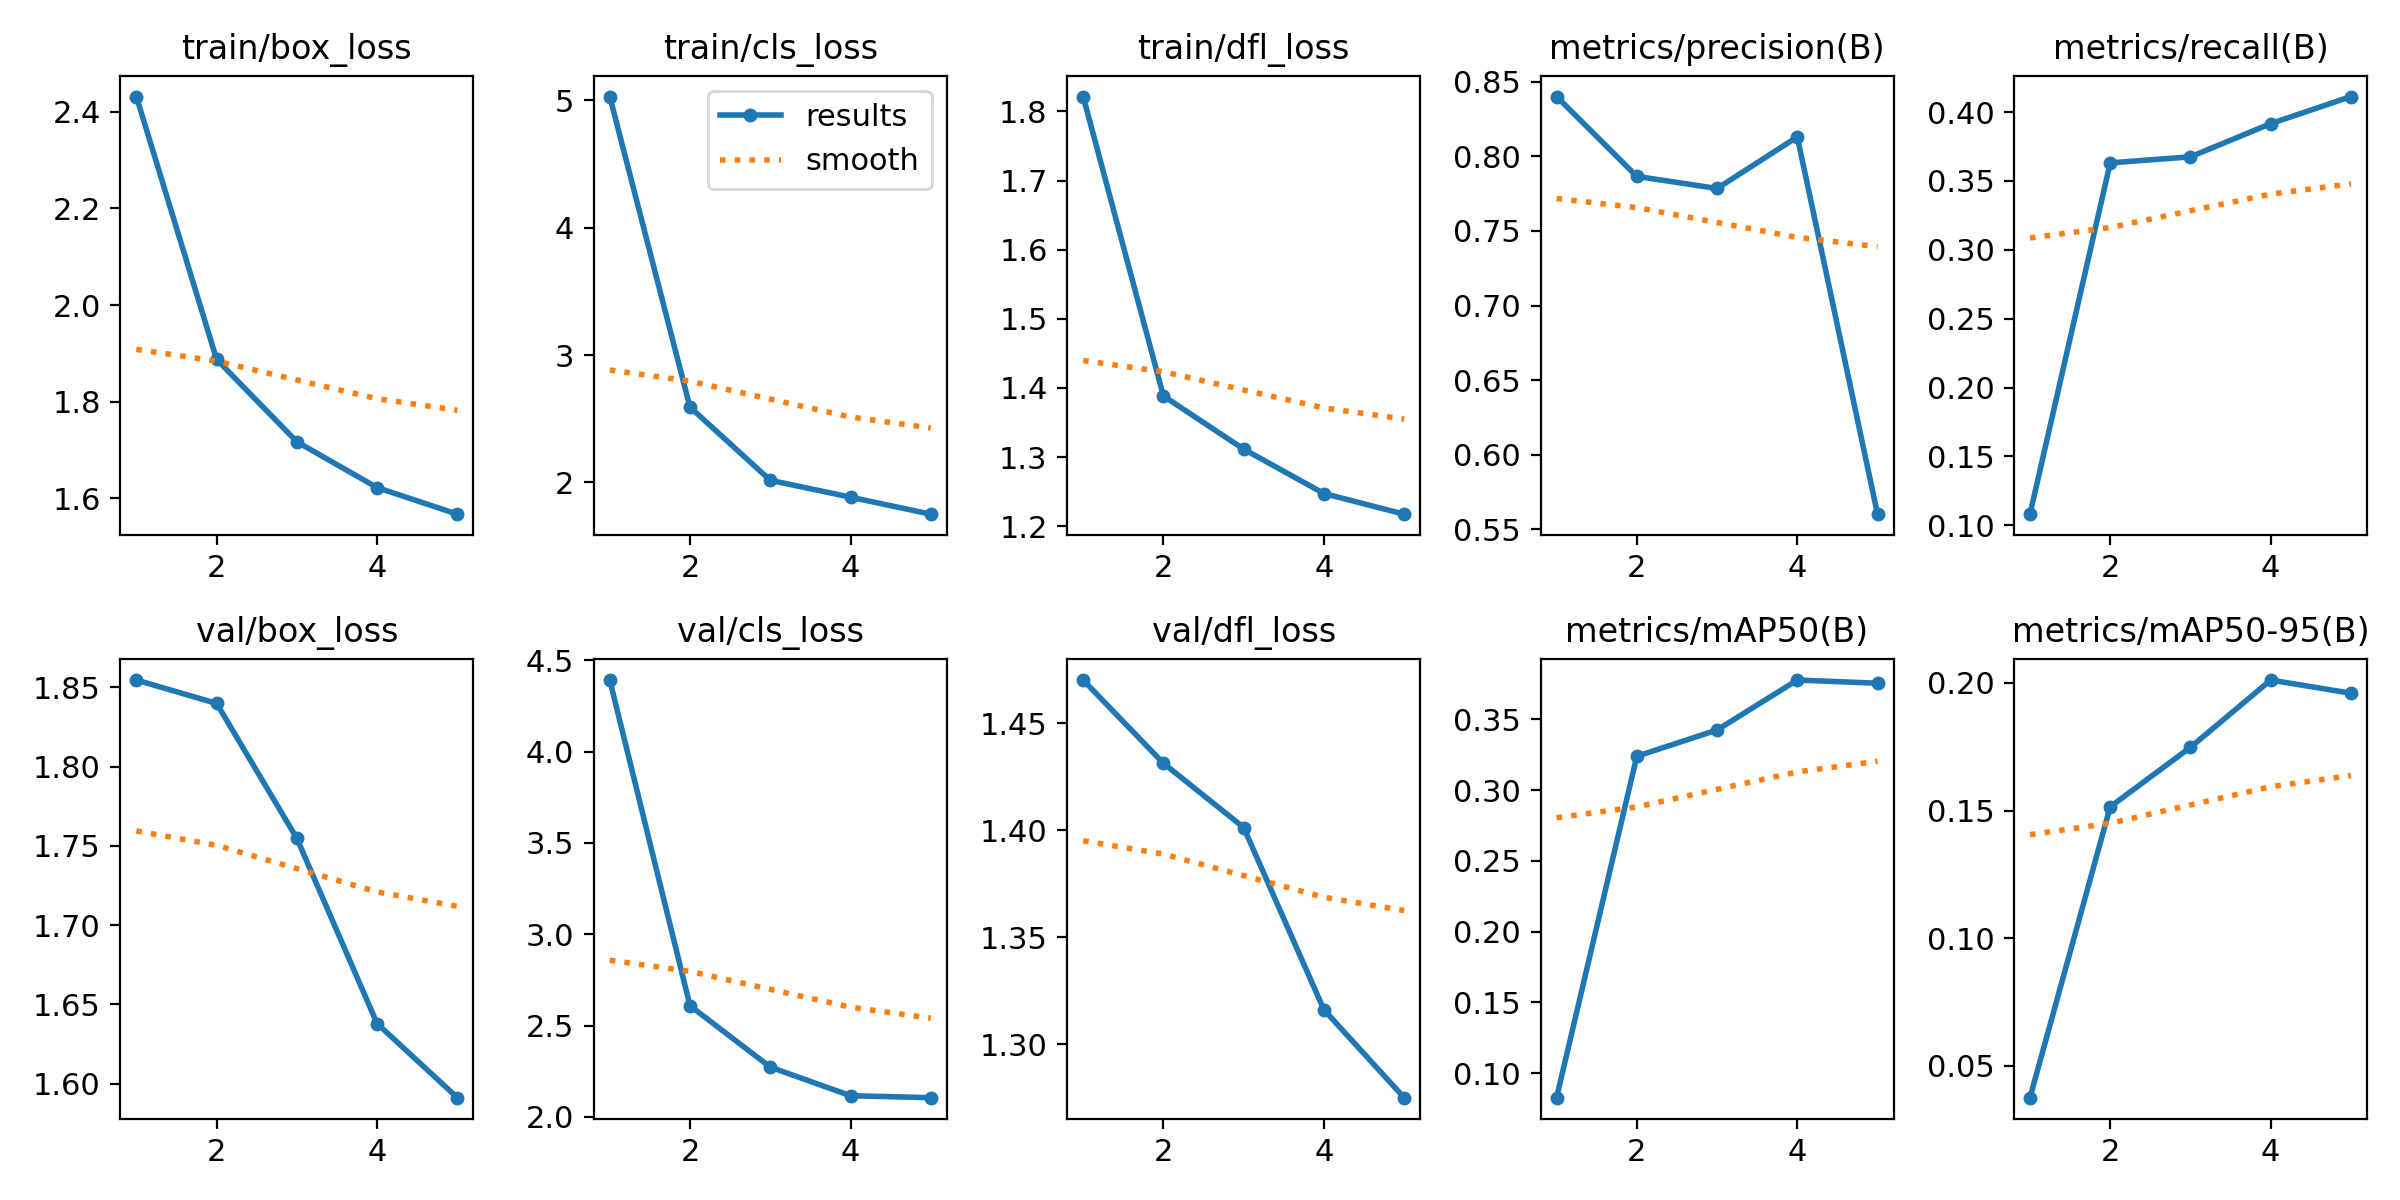

The file beside this chart, header and first rows:
epoch, time, train/box_loss, train/cls_loss, train/dfl_loss, metrics/precision(B), metrics/recall(B), metrics/mAP50(B), metrics/mAP50-95(B), val/box_loss, val/cls_loss, val/dfl_loss, lr/pg0, lr/pg1, lr/pg2
1, 204.8, 2.431, 5.031, 1.822, 0.8401, 0.1081, 0.0827, 0.03757, 1.855, 4.391, 1.47, 0.00015, 0.00015, 0.00015
2, 407.8, 1.888, 2.591, 1.388, 0.7866, 0.3631, 0.3239, 0.1515, 1.84, 2.608, 1.431, 0.0002419, 0.0002419, 0.0002419
3, 606.5, 1.717, 2.017, 1.312, 0.7785, 0.3675, 0.3424, 0.1748, 1.755, 2.272, 1.401, 0.0002738, 0.0002738, 0.0002738
4, 805.2, 1.622, 1.885, 1.247, 0.813, 0.3916, 0.3777, 0.2011, 1.638, 2.116, 1.316, 0.0001847, 0.0001847, 0.0001847
5, 1000, 1.567, 1.751, 1.217, 0.5601, 0.4113, 0.3755, 0.196, 1.591, 2.105, 1.275, 9.464e-05, 9.464e-05, 9.464e-05
